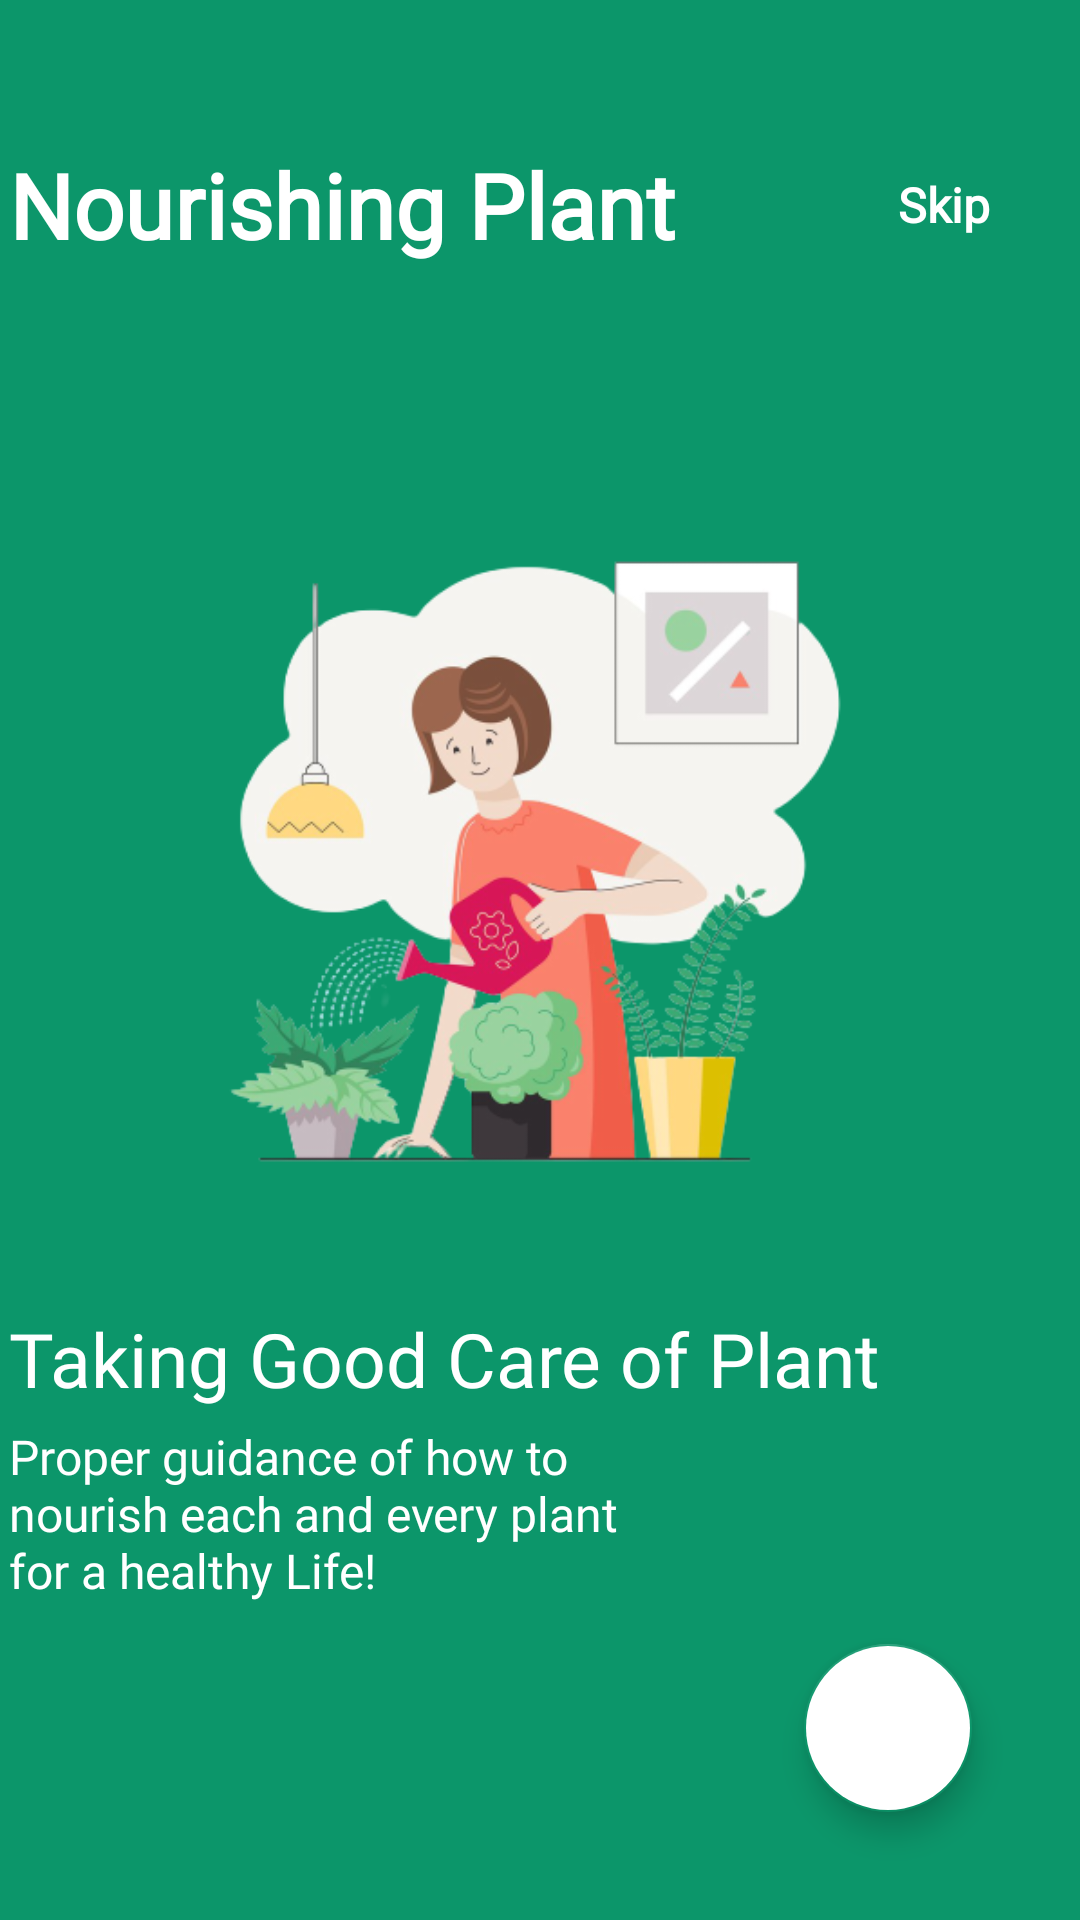

Produce the Android XML layout that renders to this screen, including the resource entries it uses.
<!-- AndroidManifest.xml: application theme AppTheme -->
<!-- res/layout/fragment_on_boarding4.xml -->
<?xml version="1.0" encoding="utf-8"?>
<androidx.constraintlayout.widget.ConstraintLayout xmlns:android="http://schemas.android.com/apk/res/android"
    xmlns:tools="http://schemas.android.com/tools"
    android:layout_width="match_parent"
    android:layout_height="match_parent"
    xmlns:app="http://schemas.android.com/apk/res-auto"
    android:background="@color/appcolor">

    <ImageView
        android:id="@+id/searchpg"
        android:layout_width="350dp"
        android:layout_height="300dp"
        android:src="@drawable/watering"
        app:layout_constraintHorizontal_bias=".3"
        app:layout_constraintVertical_bias=".4"
        app:layout_constraintBottom_toBottomOf="parent"
        app:layout_constraintEnd_toEndOf="parent"
        app:layout_constraintStart_toStartOf="parent"
        app:layout_constraintTop_toTopOf="parent" />

    <TextView
        android:id="@+id/textView"
        android:layout_width="wrap_content"
        android:layout_height="wrap_content"
        android:fontFamily="@font/architects_daughter"
        android:text="Nourishing Plant"
        android:textColor="@color/white"
        android:textSize="30sp"
        android:textStyle="bold"
        app:layout_constraintBottom_toTopOf="@+id/searchpg"
        app:layout_constraintEnd_toEndOf="parent"
        app:layout_constraintHorizontal_bias="0"
        app:layout_constraintStart_toStartOf="@+id/searchpg"
        app:layout_constraintTop_toTopOf="parent" />

    <TextView
        android:id="@+id/skip"
        android:layout_width="wrap_content"
        android:layout_height="wrap_content"
        android:text="Skip"
        android:fontFamily="@font/architects_daughter"
        app:layout_constraintHorizontal_bias="1"
        android:layout_marginRight="30dp"
        android:textColor="@color/white"
        android:textSize="16sp"
        android:textStyle="bold"
        app:layout_constraintBottom_toBottomOf="@+id/textView"
        app:layout_constraintEnd_toEndOf="parent"
        app:layout_constraintStart_toEndOf="@+id/textView"
        app:layout_constraintTop_toTopOf="@+id/textView" />

    <TextView
        android:id="@+id/textView2"
        android:layout_width="wrap_content"
        android:layout_height="wrap_content"
        android:fontFamily="@font/homemade_apple"
        android:text="Taking Good Care of Plant"
        android:textColor="@color/white"
        android:textSize="25sp"
        app:layout_constraintBottom_toBottomOf="parent"
        app:layout_constraintEnd_toEndOf="parent"
        app:layout_constraintHorizontal_bias="0"
        app:layout_constraintStart_toStartOf="@+id/searchpg"
        app:layout_constraintTop_toBottomOf="@+id/searchpg"
        app:layout_constraintVertical_bias="0" />

    <TextView
        android:layout_width="0dp"
        android:layout_height="0dp"
        android:fontFamily="@font/architects_daughter"
        android:text="Proper guidance of how to nourish each and every plant for a healthy Life!"
        android:textSize="16sp"
        app:layout_constraintBottom_toBottomOf="parent"
        app:layout_constraintEnd_toEndOf="parent"
        android:layout_marginTop="5dp"
        android:textColor="@color/white"
        app:layout_constraintHeight_percent=".1"
        app:layout_constraintHorizontal_bias="0"
        app:layout_constraintStart_toStartOf="@+id/textView2"
        app:layout_constraintTop_toBottomOf="@+id/textView2"
        app:layout_constraintVertical_bias="0"
        app:layout_constraintWidth_percent=".6" />

    <com.google.android.material.floatingactionbutton.FloatingActionButton
        android:id="@+id/fab"
        android:layout_width="wrap_content"
        android:layout_height="wrap_content"
        android:backgroundTint="@color/white"
        android:src="@drawable/next"
        app:layout_constraintVertical_bias="1"
        app:layout_constraintHorizontal_bias="1"
        android:layout_margin="36dp"
        app:layout_constraintBottom_toBottomOf="parent"
        app:layout_constraintEnd_toEndOf="parent"
        app:layout_constraintStart_toStartOf="parent"
        app:layout_constraintTop_toTopOf="parent" />

</androidx.constraintlayout.widget.ConstraintLayout>
<!-- resources referenced by this layout -->
<resources>
  <color name="appcolor">#0C966A</color>
  <color name="white">#FFFFFF</color>
  <!-- drawable watering: png bitmap (drawable, 112528 bytes) -->
  <style name="AppTheme" parent="Theme.AppCompat.Light.NoActionBar">
          
  
          <item name="colorPrimary">@color/appcolor</item>
          <item name="colorPrimaryDark">@color/appcolor</item>
          <item name="colorAccent">@color/appcolor</item>
      </style>
</resources>
